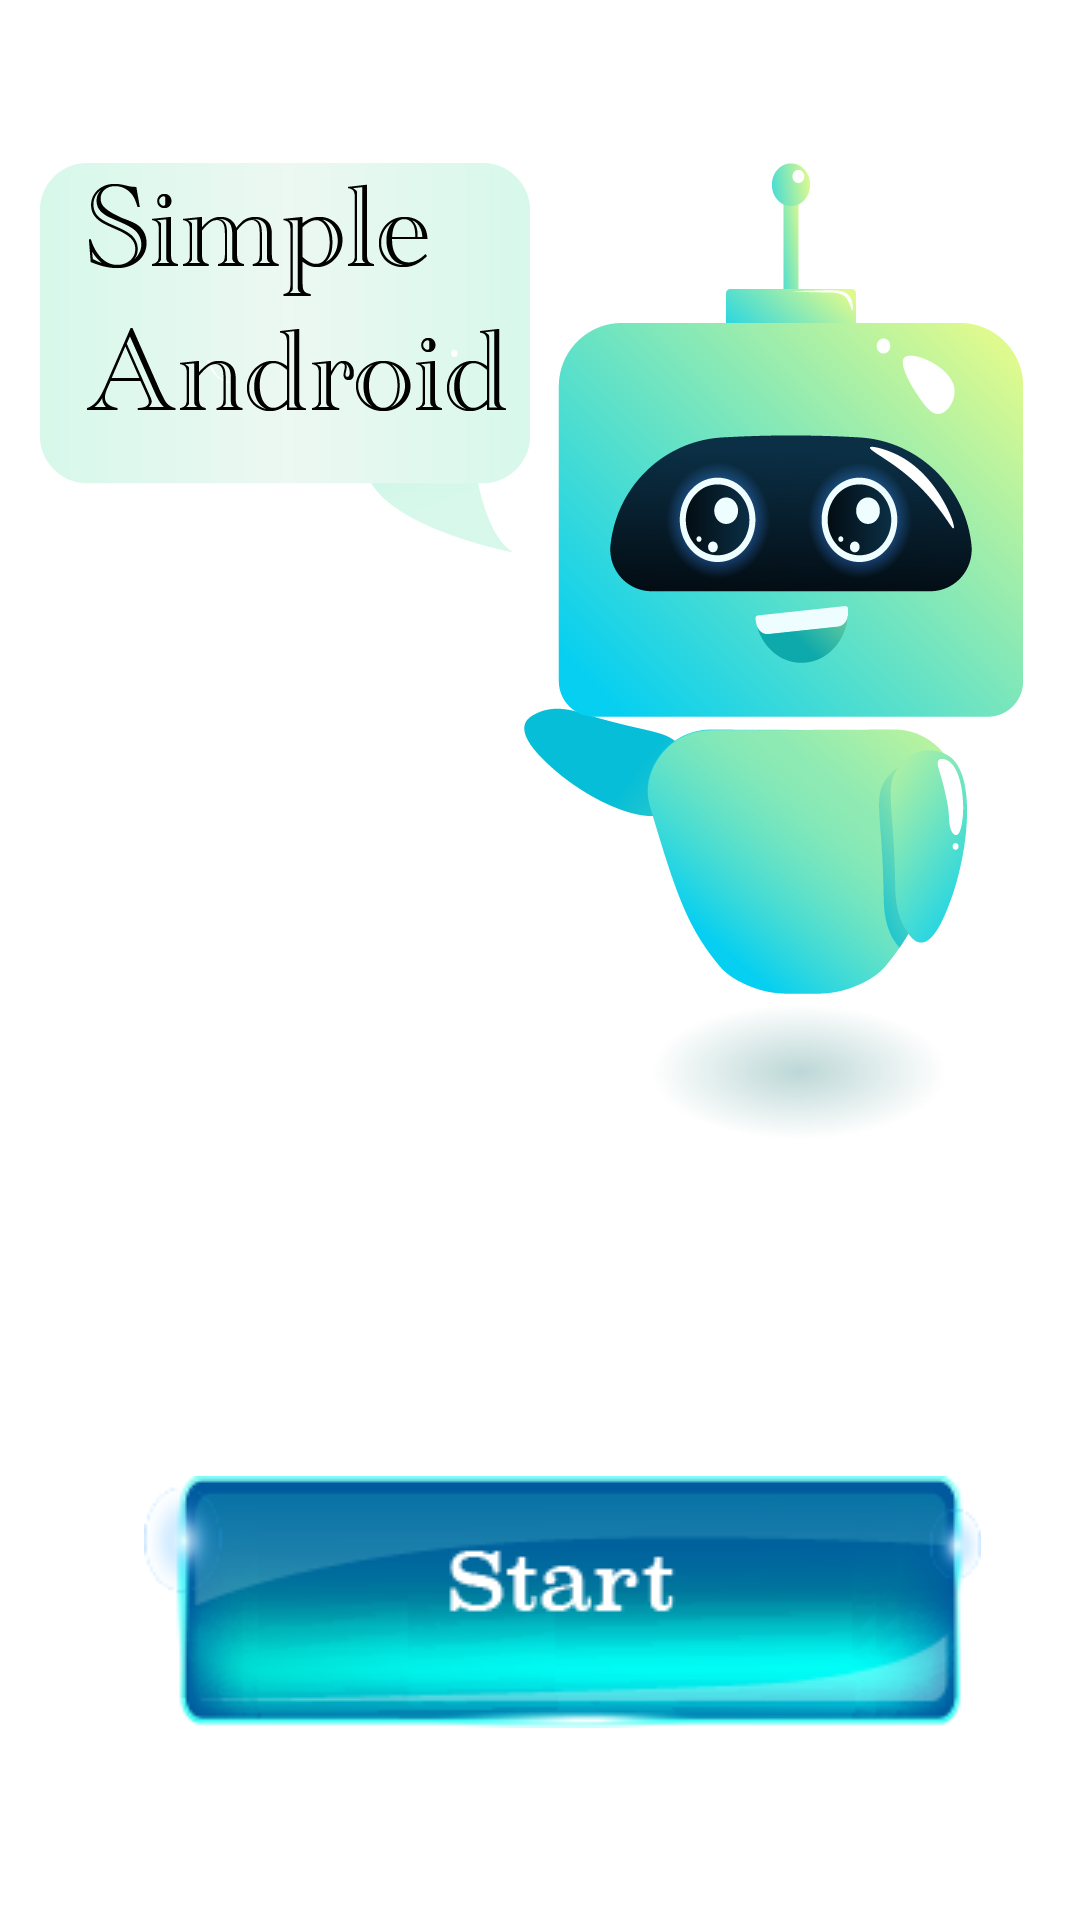

This screen was rendered from an Android layout file. Write that file and the resources it references.
<!-- AndroidManifest.xml: application theme AppTheme -->
<!-- res/layout/activity_simple.xml -->
<?xml version="1.0" encoding="utf-8"?>
<RelativeLayout xmlns:android="http://schemas.android.com/apk/res/android"
    xmlns:app="http://schemas.android.com/apk/res-auto"
    xmlns:tools="http://schemas.android.com/tools"
    android:layout_width="match_parent"
    android:layout_height="match_parent"
    tools:context=".SimpleActivity">

    <androidx.constraintlayout.widget.ConstraintLayout
        android:layout_width="match_parent"
        android:layout_height="match_parent"
        android:background="@drawable/bg_simple">

        <ImageButton
            android:id="@+id/tylpan"
            android:layout_width="wrap_content"
            android:layout_height="wrap_content"
            android:background="#00FFFFFF"
            app:layout_constraintBottom_toBottomOf="parent"
            app:layout_constraintEnd_toEndOf="parent"
            app:layout_constraintHorizontal_bias="0.592"
            app:layout_constraintStart_toStartOf="parent"
            app:layout_constraintTop_toTopOf="parent"
            app:layout_constraintVertical_bias="0.885"
            app:srcCompat="@drawable/start" />

    </androidx.constraintlayout.widget.ConstraintLayout>

</RelativeLayout>
<!-- resources referenced by this layout -->
<resources>
  <!-- drawable bg_simple: jpg bitmap (drawable, 215376 bytes) -->
  <!-- drawable start: png bitmap (drawable, 13075 bytes) -->
  <style name="AppTheme" parent="Theme.AppCompat.Light.DarkActionBar">
          
          <item name="colorPrimary">@color/colorPrimary</item>
          <item name="colorPrimaryDark">@color/colorPrimaryDark</item>
          <item name="colorAccent">@color/colorAccent</item>
      </style>
  <color name="colorPrimary">#009688</color>
  <color name="colorPrimaryDark">#00796B</color>
  <color name="colorAccent">#8BC34A</color>
</resources>
